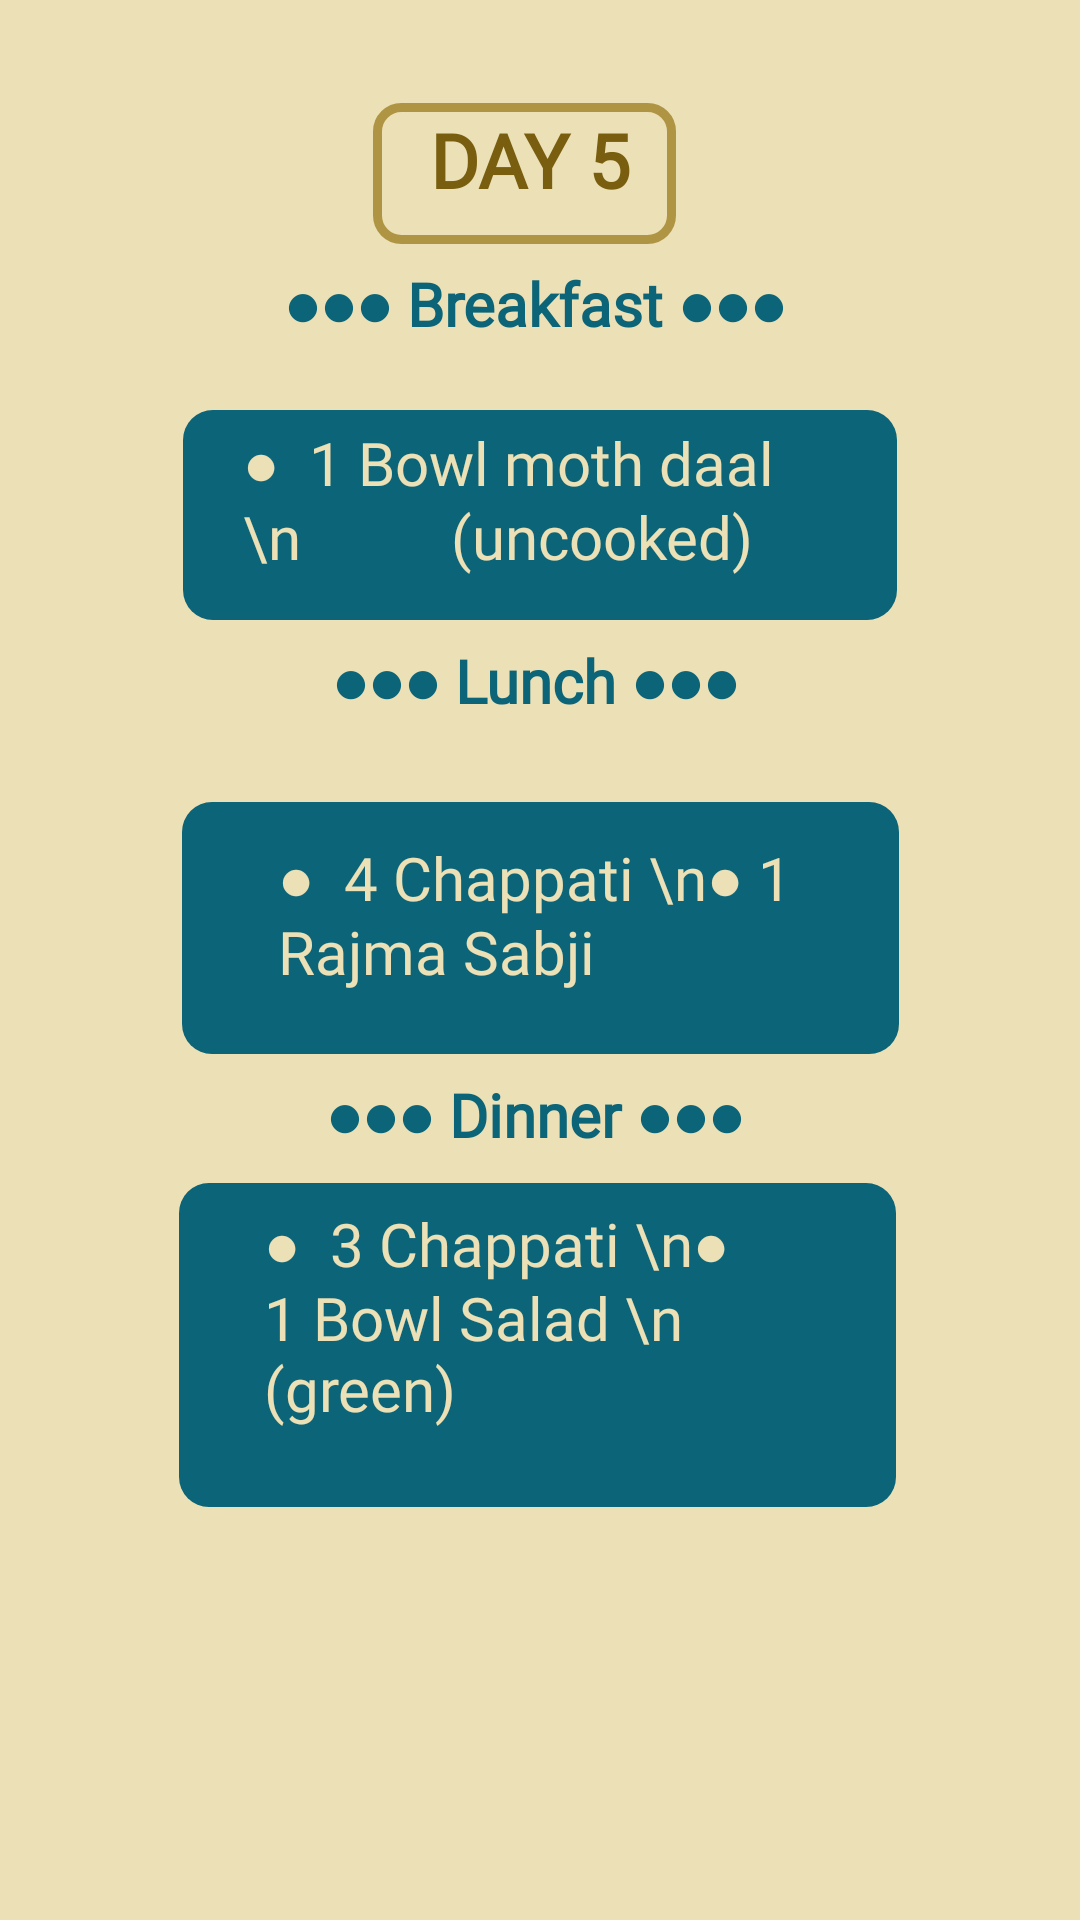

Layout XML and referenced resources for this Android screen:
<!-- AndroidManifest.xml: application theme Theme.DietPLAnApp -->
<!-- res/layout/activity_day5.xml -->
<?xml version="1.0" encoding="utf-8"?>
<androidx.constraintlayout.widget.ConstraintLayout xmlns:android="http://schemas.android.com/apk/res/android"
    xmlns:app="http://schemas.android.com/apk/res-auto"
    xmlns:tools="http://schemas.android.com/tools"
    android:layout_width="match_parent"
    android:layout_height="match_parent"
    android:background="#ECE0B6"
    tools:context=".DAY5">

    <ImageView
        android:id="@+id/imageView10"
        android:layout_width="101dp"
        android:layout_height="47dp"
        app:layout_constraintBottom_toBottomOf="parent"
        app:layout_constraintEnd_toEndOf="parent"
        app:layout_constraintHorizontal_bias="0.48"
        app:layout_constraintStart_toStartOf="parent"
        app:layout_constraintTop_toTopOf="parent"
        app:layout_constraintVertical_bias="0.058"
        app:srcCompat="@drawable/bt3" />

    <TextView
        android:id="@+id/textView5"
        android:layout_width="84dp"
        android:layout_height="45dp"
        android:fontFamily="@font/alata"
        android:text="DAY 5"
        android:textAlignment="center"
        android:textAllCaps="false"
        android:textColor="#785E0E"
        android:textSize="25sp"
        android:textStyle="bold"
        app:layout_constraintBottom_toBottomOf="@+id/imageView10"
        app:layout_constraintEnd_toEndOf="@+id/imageView10"
        app:layout_constraintHorizontal_bias="0.583"
        app:layout_constraintStart_toStartOf="@+id/imageView10"
        app:layout_constraintTop_toTopOf="@+id/imageView10"
        app:layout_constraintVertical_bias="1.0" />

    <ImageView
        android:id="@+id/imageView16"
        android:layout_width="239dp"
        android:layout_height="84dp"
        app:layout_constraintBottom_toBottomOf="parent"
        app:layout_constraintEnd_toEndOf="parent"
        app:layout_constraintHorizontal_bias="0.502"
        app:layout_constraintStart_toStartOf="parent"
        app:layout_constraintTop_toTopOf="parent"
        app:layout_constraintVertical_bias="0.481"
        app:srcCompat="@drawable/vc" />

    <TextView
        android:id="@+id/textView9"
        android:layout_width="209dp"
        android:layout_height="37dp"
        android:fontFamily="@font/alata"
        android:text="●●● Dinner ●●●"
        android:textAlignment="center"
        android:textColor="#0B6477"
        android:textSize="20sp"
        android:textStyle="bold"
        app:layout_constraintBottom_toBottomOf="parent"
        app:layout_constraintEnd_toEndOf="parent"
        app:layout_constraintHorizontal_bias="0.49"
        app:layout_constraintStart_toStartOf="parent"
        app:layout_constraintTop_toTopOf="parent"
        app:layout_constraintVertical_bias="0.593" />

    <TextView
        android:id="@+id/textView13"
        android:layout_width="209dp"
        android:layout_height="37dp"
        android:fontFamily="@font/alata"
        android:text="●●● Lunch ●●●"
        android:textAlignment="center"
        android:textColor="#0B6477"
        android:textSize="20sp"
        android:textStyle="bold"
        app:layout_constraintBottom_toBottomOf="parent"
        app:layout_constraintEnd_toEndOf="parent"
        app:layout_constraintHorizontal_bias="0.49"
        app:layout_constraintStart_toStartOf="parent"
        app:layout_constraintTop_toTopOf="parent"
        app:layout_constraintVertical_bias="0.353" />

    <TextView
        android:id="@+id/textView11"
        android:layout_width="209dp"
        android:layout_height="37dp"
        android:fontFamily="@font/alata"
        android:text="●●● Breakfast ●●●"
        android:textAlignment="center"
        android:textColor="#0B6477"
        android:textSize="20sp"
        android:textStyle="bold"
        app:layout_constraintBottom_toBottomOf="parent"
        app:layout_constraintEnd_toEndOf="parent"
        app:layout_constraintHorizontal_bias="0.49"
        app:layout_constraintStart_toStartOf="parent"
        app:layout_constraintTop_toTopOf="parent"
        app:layout_constraintVertical_bias="0.145" />

    <ImageView
        android:id="@+id/imageView19"
        android:layout_width="238dp"
        android:layout_height="70dp"
        app:layout_constraintBottom_toBottomOf="parent"
        app:layout_constraintEnd_toEndOf="parent"
        app:layout_constraintStart_toStartOf="parent"
        app:layout_constraintTop_toTopOf="parent"
        app:layout_constraintVertical_bias="0.24"
        app:srcCompat="@drawable/vc" />

    <TextView
        android:id="@+id/textView8"
        android:layout_width="198dp"
        android:layout_height="62dp"
        android:fontFamily="@font/alata"
        android:text="●  1 Bowl moth daal \n          (uncooked)"
        android:textAlignment="viewStart"
        android:textColor="#ECE0B6"
        android:textSize="20sp"
        app:layout_constraintBottom_toBottomOf="@+id/imageView19"
        app:layout_constraintEnd_toEndOf="@+id/imageView19"
        app:layout_constraintStart_toStartOf="@+id/imageView19"
        app:layout_constraintTop_toTopOf="@+id/imageView19" />

    <ImageView
        android:id="@+id/imageView20"
        android:layout_width="239dp"
        android:layout_height="108dp"
        app:layout_constraintBottom_toBottomOf="parent"
        app:layout_constraintEnd_toEndOf="parent"
        app:layout_constraintHorizontal_bias="0.494"
        app:layout_constraintStart_toStartOf="parent"
        app:layout_constraintTop_toTopOf="parent"
        app:layout_constraintVertical_bias="0.741"
        app:srcCompat="@drawable/vc" />

    <TextView
        android:id="@+id/textView14"
        android:layout_width="174dp"
        android:layout_height="55dp"
        android:fontFamily="@font/alata"
        android:text="●  4 Chappati \n● 1  Rajma Sabji"
        android:textAlignment="viewStart"
        android:textColor="#ECE0B6"
        android:textSize="20sp"
        app:layout_constraintBottom_toBottomOf="@+id/imageView16"
        app:layout_constraintEnd_toEndOf="@+id/imageView16"
        app:layout_constraintHorizontal_bias="0.492"
        app:layout_constraintStart_toStartOf="@+id/imageView16"
        app:layout_constraintTop_toTopOf="@+id/imageView16"
        app:layout_constraintVertical_bias="0.406" />

    <TextView
        android:id="@+id/textView12"
        android:layout_width="183dp"
        android:layout_height="87dp"
        android:fontFamily="@font/alata"
        android:text="●  3 Chappati \n● 1 Bowl Salad \n        (green)"
        android:textAlignment="viewStart"
        android:textColor="#ECE0B6"
        android:textSize="20sp"
        app:layout_constraintBottom_toBottomOf="@+id/imageView20"
        app:layout_constraintEnd_toEndOf="@+id/imageView20"
        app:layout_constraintHorizontal_bias="0.507"
        app:layout_constraintStart_toStartOf="@+id/imageView20"
        app:layout_constraintTop_toTopOf="@+id/imageView20"
        app:layout_constraintVertical_bias="0.32" />
</androidx.constraintlayout.widget.ConstraintLayout>
<!-- resources referenced by this layout -->
<resources>
  <!-- drawable bt3 (drawable) -->
  <?xml version="1.0" encoding="utf-8"?>
  <shape xmlns:android="http://schemas.android.com/apk/res/android"
      android:shape="rectangle">
      <stroke android:width="3dp"
          android:color="#AF9443"/>
  
      <corners
          android:radius="8dp"/>
  
  </shape>
  <!-- drawable vc (drawable) -->
  <?xml version="1.0" encoding="utf-8"?>
  <shape xmlns:android="http://schemas.android.com/apk/res/android"
      android:shape="rectangle">
  <solid android:color="#0B6477"/>
      <corners
          android:radius="10dp"/>
  
  </shape>
  <style name="Theme.DietPLAnApp" parent="Base.Theme.DietPLAnApp" />
  <style name="Base.Theme.DietPLAnApp" parent="Theme.Material3.DayNight.NoActionBar">
          
          
      </style>
</resources>
